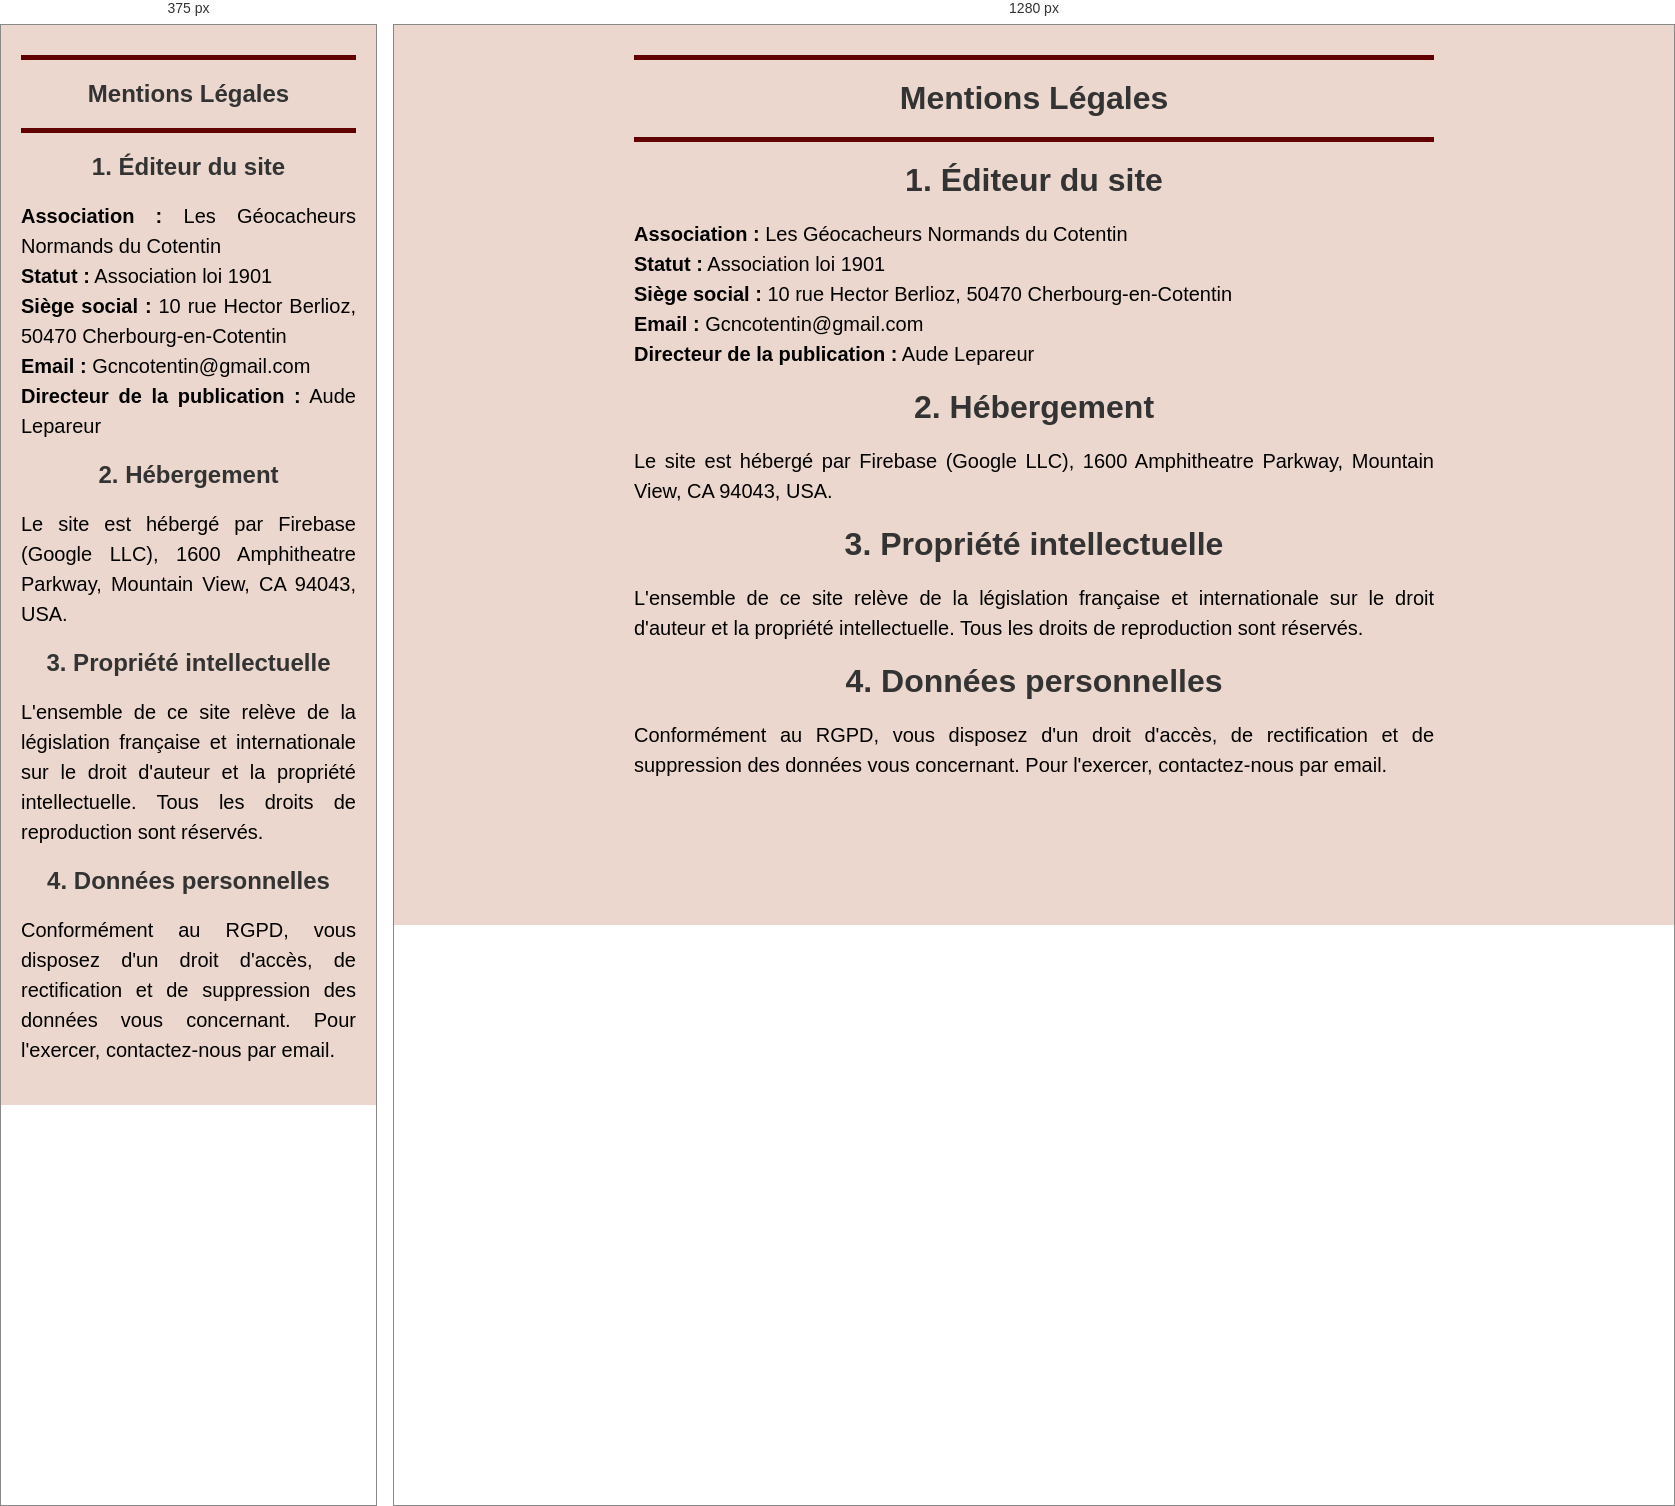
Rendered at 375 px and 1280 px, left to right.

<!-- file: mentions.html -->
<!DOCTYPE html>
<html lang="fr">
<head>
    <meta charset="UTF-8">
    <meta name="viewport" content="width=device-width, initial-scale=1.0">
    <title>Mentions Légales – Géocacheurs Normands du Cotentin</title>
    <meta name="description" content="Mentions légales du site des Géocacheurs Normands du Cotentin, association loi 1901 basée à Cherbourg-en-Cotentin.">
    <meta name="robots" content="noindex, follow">
    <link rel="canonical" href="https://gncotentin.web.app/mentions.html">
    <link rel="stylesheet" href="assets/css/style.css">
</head>
<body>
    <div style="max-width: 800px; margin: 0 auto; padding: 20px;">
        <div class="HoriSepLine"></div>
        <h1>Mentions Légales</h1>
        <div class="HoriSepLine"></div>

        <h2>1. Éditeur du site</h2>
        <p>
            <strong>Association :</strong> Les Géocacheurs Normands du Cotentin<br>
            <strong>Statut :</strong> Association loi 1901<br>
            <strong>Siège social :</strong> 10 rue Hector Berlioz, 50470 Cherbourg-en-Cotentin<br>
            <strong>Email :</strong> Gcncotentin@gmail.com<br>
            <strong>Directeur de la publication :</strong> Aude Lepareur
        </p>

        <h2>2. Hébergement</h2>
        <p>
            Le site est hébergé par Firebase (Google LLC), 1600 Amphitheatre Parkway, Mountain View, CA 94043, USA.
        </p>

        <h2>3. Propriété intellectuelle</h2>
        <p>
            L'ensemble de ce site relève de la législation française et internationale sur le droit d'auteur et la propriété intellectuelle. Tous les droits de reproduction sont réservés.
        </p>

        <h2>4. Données personnelles</h2>
        <p>
            Conformément au RGPD, vous disposez d'un droit d'accès, de rectification et de suppression des données vous concernant. Pour l'exercer, contactez-nous par email.
        </p>
    </div>
    <script type="module" src="assets/js/ui.js"></script>
</body>
</html>


/* @media block from assets/css/style.css */
@media (max-width: 768px) {
    h1, h2, h3 {
        font-size: 24px;
    }

    /* Note : J'ai supprimé tout le responsive du header ici aussi */
    /* C'est header.php qui gère la réduction du logo Viking maintenant */

    #Accueil, #Actus, #Discover, #Assos, #Boutique, #TalkAboutUs {
        margin: 0 15px;
    }

    #News {
        flex-direction: column;
        align-items: stretch;
        height: auto !important;
    }

    #News.news-count-1 .Info { height: 260px; }

    #News.news-count-2 { flex-direction: column; }
    #News.news-count-2 .Info { height: 220px; flex: none; }

    #News.news-count-3 { flex-direction: column; }
    #News.news-count-3 .info-main { flex: none; height: 260px; }
    #News.news-count-3 .info-secondary { flex: none; height: auto; flex-direction: column; }
    #News.news-count-3 .info-secondary .Info { flex: none; height: 200px; }

    .News_Text { padding: 12px; }
    .News_Title { font-size: 18px; }
    .News_Resume {
        font-size: 13px;
        display: -webkit-box;
        -webkit-line-clamp: 2;
        -webkit-box-orient: vertical;
        overflow: hidden;
    }
}